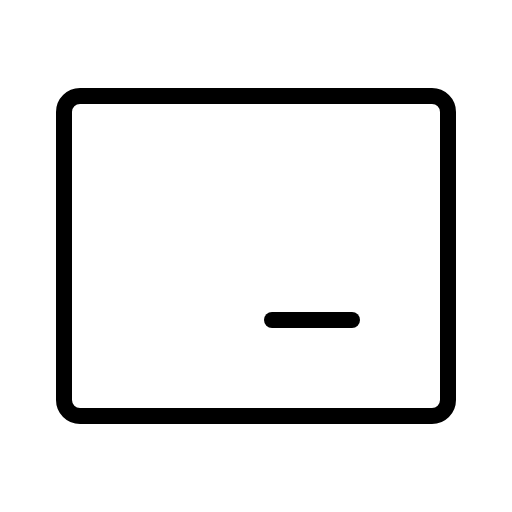
t = 0.00 s
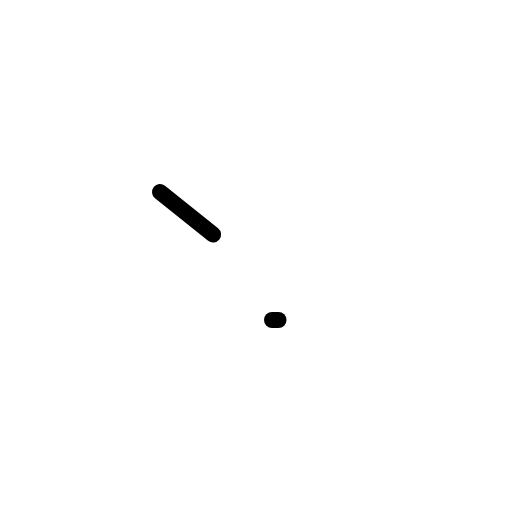
t = 0.60 s
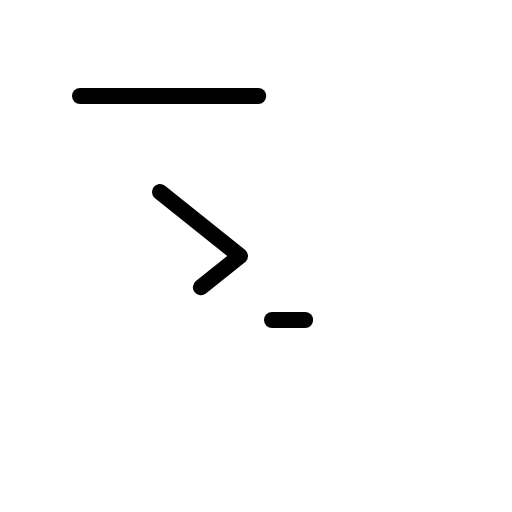
t = 0.98 s
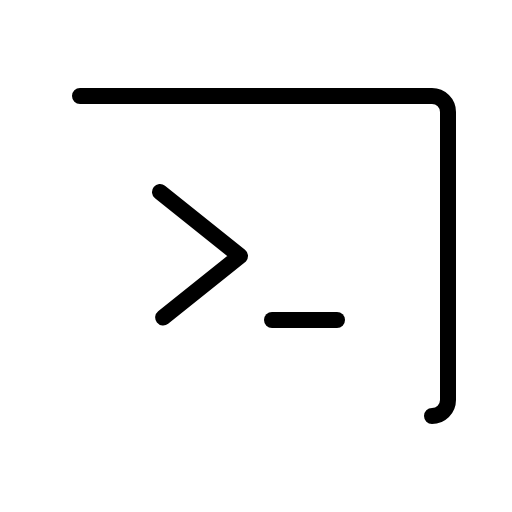
t = 1.35 s
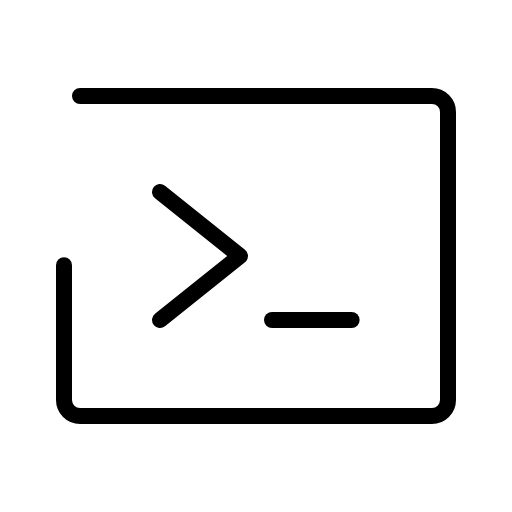
t = 1.73 s
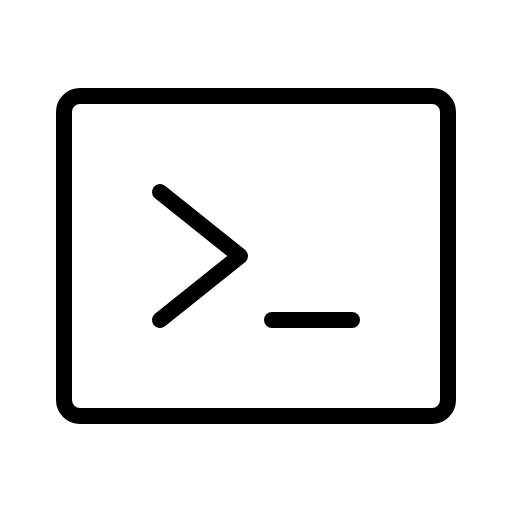
t = 2.10 s

The animated SVG that drew these frames (rendered in a browser with its animation timeline set to each time). Animation: 1 CSS @keyframes rule; one cycle of 2.10 s.

<svg xmlns="http://www.w3.org/2000/svg" viewBox="0 0 256 256">
  <style>
    .draw-line {
      stroke-dasharray: 1;
      stroke-dashoffset: 0;
    }
    svg:hover .draw-line {
      animation: phosphor-draw-in 1.5s ease-in-out forwards;
    }
    @keyframes phosphor-draw-in {
      from { stroke-dashoffset: 1; }
      to { stroke-dashoffset: 0; }
    }
  </style><rect width="256" height="256" fill="none"/><polyline points="80 96 120 128 80 160" fill="none" stroke="currentColor" stroke-linecap="round" stroke-linejoin="round" stroke-width="8" class="draw-line" pathLength="1" style="animation-delay: 0s"/><line x1="136" y1="160" x2="176" y2="160" fill="none" stroke="currentColor" stroke-linecap="round" stroke-linejoin="round" stroke-width="8" class="draw-line" pathLength="1" style="animation-delay: 0.3s"/><rect x="32" y="48" width="192" height="160" rx="8" fill="none" stroke="currentColor" stroke-linecap="round" stroke-linejoin="round" stroke-width="8" class="draw-line" pathLength="1" style="animation-delay: 0.6s"/></svg>
